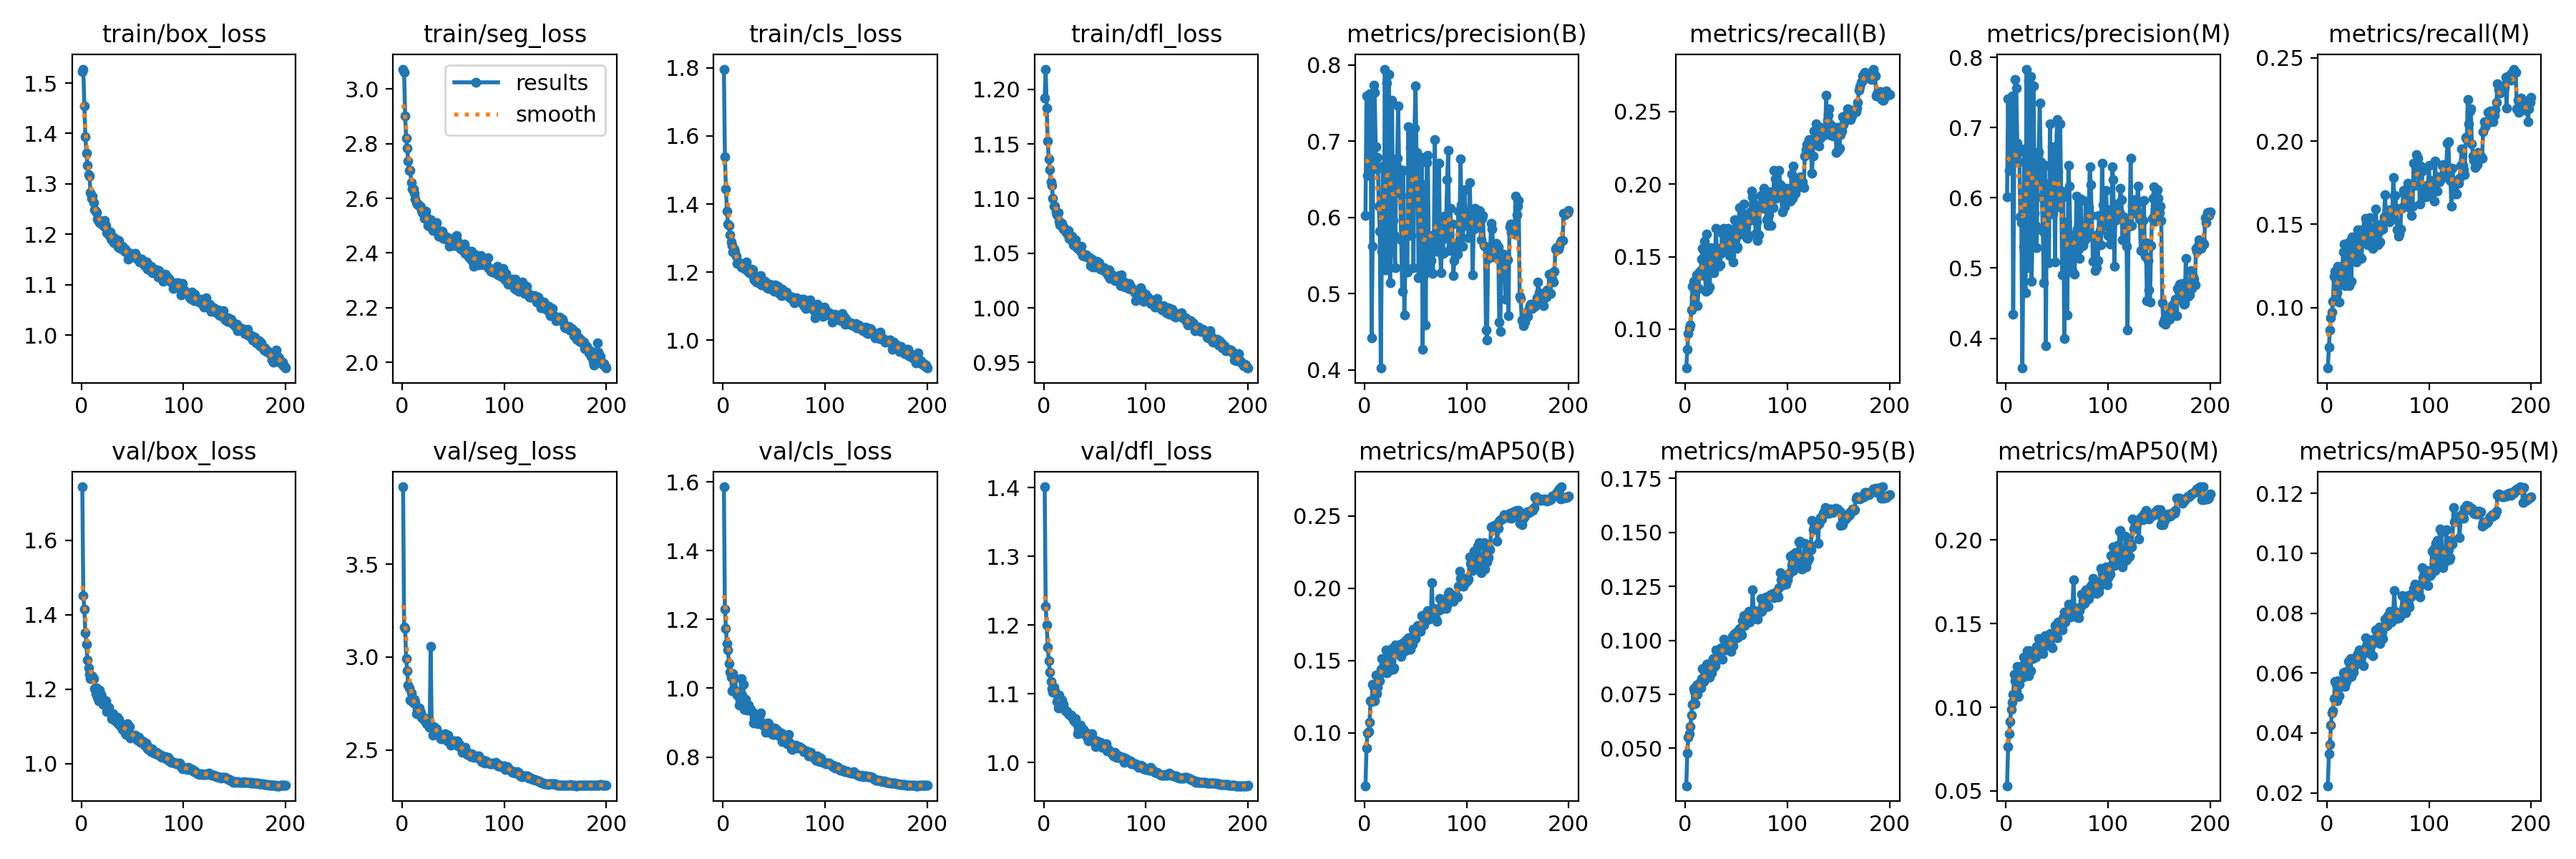

The file beside this chart, header and first rows:
epoch, train/box_loss, train/seg_loss, train/cls_loss, train/dfl_loss, metrics/precision(B), metrics/recall(B), metrics/mAP50(B), metrics/mAP50-95(B), metrics/precision(M), metrics/recall(M), metrics/mAP50(M), metrics/mAP50-95(M), val/box_loss, val/seg_loss, val/cls_loss, val/dfl_loss, lr/pg0, lr/pg1, lr/pg2
1, 1.524, 3.073, 1.796, 1.192, 0.6027, 0.07313, 0.06352, 0.03261, 0.6014, 0.06367, 0.05312, 0.02238, 1.744, 3.916, 1.586, 1.401, 0.0701, 0.003323, 0.003323
2, 1.528, 3.061, 1.539, 1.218, 0.7591, 0.08583, 0.08935, 0.0476, 0.7405, 0.07631, 0.07652, 0.03302, 1.451, 3.16, 1.231, 1.228, 0.04006, 0.006623, 0.006623
3, 1.455, 2.902, 1.444, 1.183, 0.6551, 0.09672, 0.1001, 0.05493, 0.6394, 0.08674, 0.08416, 0.03615, 1.415, 3.153, 1.173, 1.2, 0.009997, 0.00989, 0.00989
4, 1.394, 2.82, 1.38, 1.153, 0.6577, 0.1009, 0.1008, 0.05682, 0.6556, 0.09389, 0.09156, 0.04251, 1.352, 2.991, 1.129, 1.168, 0.009851, 0.009851, 0.009851
5, 1.361, 2.783, 1.341, 1.136, 0.7626, 0.1027, 0.1074, 0.0599, 0.6473, 0.0971, 0.09882, 0.04677, 1.321, 2.926, 1.111, 1.149, 0.009851, 0.009851, 0.009851
6, 1.337, 2.737, 1.337, 1.126, 0.7578, 0.113, 0.1224, 0.06547, 0.7455, 0.1038, 0.103, 0.0473, 1.279, 2.85, 1.072, 1.131, 0.009802, 0.009802, 0.009802
7, 1.318, 2.704, 1.311, 1.115, 0.4421, 0.1296, 0.1217, 0.07029, 0.4338, 0.1188, 0.1076, 0.05139, 1.257, 2.833, 1.047, 1.118, 0.009753, 0.009753, 0.009753
8, 1.315, 2.702, 1.289, 1.112, 0.5618, 0.1331, 0.1336, 0.07764, 0.6522, 0.1217, 0.1199, 0.05729, 1.239, 2.769, 1.033, 1.107, 0.009703, 0.009703, 0.009703
9, 1.283, 2.658, 1.278, 1.101, 0.7736, 0.1219, 0.1314, 0.0762, 0.7683, 0.1159, 0.1158, 0.05635, 1.228, 2.807, 0.993, 1.103, 0.009654, 0.009654, 0.009654
10, 1.272, 2.635, 1.26, 1.093, 0.7645, 0.1162, 0.1221, 0.07055, 0.7567, 0.109, 0.1097, 0.05074, 1.235, 2.759, 1.042, 1.11, 0.009604, 0.009604, 0.009604
11, 1.276, 2.633, 1.268, 1.093, 0.6923, 0.1375, 0.1403, 0.07943, 0.6781, 0.1246, 0.1245, 0.05741, 1.233, 2.753, 0.9962, 1.105, 0.009555, 0.009555, 0.009555
12, 1.263, 2.619, 1.258, 1.088, 0.6638, 0.1163, 0.1274, 0.075, 0.6509, 0.1031, 0.1064, 0.05251, 1.229, 2.772, 1.031, 1.1, 0.009505, 0.009505, 0.009505
13, 1.249, 2.598, 1.248, 1.085, 0.6788, 0.1278, 0.1316, 0.07852, 0.6652, 0.1146, 0.1135, 0.05706, 1.202, 2.757, 0.9861, 1.089, 0.009456, 0.009456, 0.009456
14, 1.246, 2.584, 1.225, 1.087, 0.6146, 0.1395, 0.1401, 0.08036, 0.5723, 0.1202, 0.1197, 0.05558, 1.188, 2.697, 0.9806, 1.079, 0.009406, 0.009406, 0.009406
15, 1.243, 2.58, 1.23, 1.079, 0.5822, 0.1405, 0.1361, 0.0779, 0.5647, 0.1225, 0.1175, 0.05666, 1.203, 2.718, 0.9872, 1.098, 0.009357, 0.009357, 0.009357
16, 1.23, 2.573, 1.226, 1.076, 0.4024, 0.1484, 0.144, 0.08224, 0.3576, 0.1336, 0.1248, 0.06002, 1.178, 2.7, 0.9503, 1.082, 0.009307, 0.009307, 0.009307
17, 1.226, 2.575, 1.224, 1.076, 0.5552, 0.1557, 0.1513, 0.08697, 0.5295, 0.1383, 0.1299, 0.06029, 1.169, 2.725, 0.9652, 1.086, 0.009258, 0.009258, 0.009258
18, 1.223, 2.569, 1.215, 1.077, 0.6674, 0.1367, 0.1446, 0.08083, 0.6691, 0.113, 0.1185, 0.05545, 1.198, 2.704, 1.029, 1.091, 0.009208, 0.009208, 0.009208
19, 1.225, 2.557, 1.216, 1.072, 0.5308, 0.1606, 0.146, 0.08235, 0.4643, 0.1351, 0.1214, 0.0573, 1.185, 2.677, 0.981, 1.084, 0.009158, 0.009158, 0.009158
20, 1.221, 2.548, 1.221, 1.073, 0.7946, 0.1262, 0.1443, 0.0825, 0.7832, 0.1166, 0.1231, 0.06061, 1.181, 2.672, 1.011, 1.079, 0.009109, 0.009109, 0.009109
21, 1.22, 2.552, 1.21, 1.07, 0.5316, 0.1654, 0.1574, 0.08897, 0.5002, 0.1389, 0.1339, 0.06398, 1.158, 2.675, 0.9384, 1.076, 0.009059, 0.009059, 0.009059
22, 1.216, 2.527, 1.213, 1.07, 0.7763, 0.1269, 0.1414, 0.08294, 0.7667, 0.1131, 0.119, 0.05914, 1.16, 2.663, 0.9669, 1.076, 0.00901, 0.00901, 0.00901
23, 1.227, 2.552, 1.23, 1.068, 0.6756, 0.1512, 0.1522, 0.08906, 0.6705, 0.1405, 0.1337, 0.06479, 1.168, 2.666, 0.9401, 1.075, 0.00896, 0.00896, 0.00896
24, 1.218, 2.531, 1.205, 1.071, 0.7874, 0.1291, 0.1431, 0.08306, 0.7727, 0.1156, 0.1219, 0.05881, 1.168, 2.64, 0.9365, 1.071, 0.008911, 0.008911, 0.008911
25, 1.203, 2.501, 1.207, 1.064, 0.5143, 0.1563, 0.1511, 0.08861, 0.481, 0.1424, 0.1308, 0.06313, 1.14, 2.667, 0.9519, 1.071, 0.008861, 0.008861, 0.008861
26, 1.202, 2.508, 1.198, 1.063, 0.5661, 0.1449, 0.1464, 0.08495, 0.5549, 0.1358, 0.1293, 0.06043, 1.144, 2.641, 0.9428, 1.068, 0.008812, 0.008812, 0.008812
27, 1.199, 2.499, 1.206, 1.062, 0.7535, 0.1525, 0.1583, 0.09171, 0.759, 0.1325, 0.1331, 0.06211, 1.151, 2.623, 0.9395, 1.07, 0.008762, 0.008762, 0.008762
28, 1.204, 2.522, 1.21, 1.066, 0.5957, 0.1389, 0.1438, 0.08767, 0.578, 0.1289, 0.1298, 0.0631, nan, 3.058, nan, nan, 0.008713, 0.008713, 0.008713
29, 1.192, 2.492, 1.206, 1.058, 0.5776, 0.1436, 0.1451, 0.08823, 0.5607, 0.1274, 0.13, 0.06552, 1.136, 2.625, 0.931, 1.063, 0.008663, 0.008663, 0.008663
30, 1.189, 2.483, 1.186, 1.06, 0.5339, 0.1695, 0.1608, 0.09555, 0.5288, 0.1468, 0.1364, 0.06651, 1.12, 2.58, 0.8991, 1.06, 0.008614, 0.008614, 0.008614
31, 1.195, 2.502, 1.178, 1.062, 0.6704, 0.1532, 0.1575, 0.09114, 0.6617, 0.131, 0.1317, 0.06371, 1.135, 2.625, 0.9141, 1.064, 0.008564, 0.008564, 0.008564
32, 1.183, 2.49, 1.181, 1.056, 0.6777, 0.1558, 0.1565, 0.09399, 0.666, 0.1436, 0.141, 0.06762, 1.119, 2.604, 0.9008, 1.058, 0.008515, 0.008515, 0.008515
33, 1.19, 2.503, 1.171, 1.054, 0.7466, 0.1431, 0.1592, 0.09546, 0.7353, 0.1301, 0.1388, 0.06734, 1.114, 2.591, 0.9067, 1.042, 0.008466, 0.008466, 0.008466
34, 1.187, 2.512, 1.186, 1.056, 0.6635, 0.1444, 0.1563, 0.09152, 0.6509, 0.1294, 0.1349, 0.06536, 1.123, 2.615, 0.8976, 1.05, 0.008416, 0.008416, 0.008416
35, 1.188, 2.474, 1.17, 1.054, 0.6321, 0.1523, 0.1615, 0.09654, 0.601, 0.143, 0.1366, 0.0677, 1.125, 2.585, 0.9194, 1.05, 0.008367, 0.008367, 0.008367
36, 1.175, 2.461, 1.175, 1.052, 0.5706, 0.1659, 0.1527, 0.09133, 0.5527, 0.1471, 0.132, 0.06243, 1.108, 2.589, 0.9235, 1.054, 0.008317, 0.008317, 0.008317
37, 1.188, 2.48, 1.19, 1.056, 0.5033, 0.1556, 0.1582, 0.09565, 0.4793, 0.139, 0.1359, 0.06737, 1.118, 2.585, 0.9274, 1.044, 0.008268, 0.008268, 0.008268
38, 1.172, 2.479, 1.162, 1.048, 0.662, 0.1693, 0.1621, 0.1004, 0.6466, 0.1536, 0.143, 0.07176, 1.102, 2.562, 0.9006, 1.044, 0.008218, 0.008218, 0.008218
39, 1.175, 2.481, 1.163, 1.049, 0.4724, 0.1687, 0.1601, 0.09643, 0.3898, 0.1513, 0.1421, 0.06905, 1.107, 2.562, 0.8924, 1.048, 0.008169, 0.008169, 0.008169
40, 1.176, 2.453, 1.172, 1.047, 0.5324, 0.1536, 0.157, 0.09548, 0.6197, 0.1377, 0.1406, 0.0712, 1.092, 2.565, 0.896, 1.045, 0.008119, 0.008119, 0.008119
41, 1.173, 2.464, 1.173, 1.048, 0.5337, 0.1624, 0.1645, 0.0984, 0.5078, 0.1424, 0.1394, 0.06909, 1.1, 2.57, 0.8862, 1.044, 0.00807, 0.00807, 0.00807
42, 1.166, 2.462, 1.167, 1.049, 0.5281, 0.1694, 0.163, 0.09709, 0.5077, 0.1543, 0.1377, 0.06659, 1.098, 2.59, 0.8719, 1.039, 0.00802, 0.00802, 0.00802
43, 1.17, 2.45, 1.154, 1.047, 0.7186, 0.151, 0.1656, 0.09917, 0.7054, 0.1402, 0.144, 0.07012, 1.082, 2.563, 0.8776, 1.036, 0.007971, 0.007971, 0.007971
44, 1.164, 2.449, 1.156, 1.046, 0.628, 0.1581, 0.1581, 0.0968, 0.5908, 0.1416, 0.1368, 0.06963, 1.077, 2.549, 0.8996, 1.031, 0.007921, 0.007921, 0.007921
45, 1.165, 2.456, 1.153, 1.046, 0.6921, 0.151, 0.1581, 0.095, 0.6724, 0.1354, 0.1356, 0.0659, 1.107, 2.579, 0.8961, 1.041, 0.007872, 0.007872, 0.007872
46, 1.15, 2.425, 1.165, 1.039, 0.5764, 0.1651, 0.1663, 0.1017, 0.5765, 0.1427, 0.1439, 0.07122, 1.098, 2.552, 0.8715, 1.04, 0.007822, 0.007822, 0.007822
47, 1.157, 2.452, 1.159, 1.044, 0.7099, 0.1464, 0.1611, 0.09766, 0.6651, 0.1483, 0.1445, 0.07092, 1.099, 2.555, 0.8841, 1.042, 0.007772, 0.007772, 0.007772
48, 1.162, 2.44, 1.151, 1.038, 0.5336, 0.1752, 0.1715, 0.103, 0.5085, 0.1593, 0.1487, 0.07448, 1.068, 2.525, 0.8673, 1.032, 0.007723, 0.007723, 0.007723
49, 1.16, 2.448, 1.148, 1.04, 0.7169, 0.1616, 0.1665, 0.1028, 0.665, 0.1447, 0.144, 0.07364, 1.075, 2.536, 0.8649, 1.034, 0.007673, 0.007673, 0.007673
50, 1.155, 2.442, 1.143, 1.039, 0.7727, 0.1555, 0.1651, 0.1012, 0.7111, 0.1376, 0.1417, 0.07264, 1.075, 2.551, 0.8834, 1.033, 0.007624, 0.007624, 0.007624
51, 1.16, 2.426, 1.163, 1.037, 0.6849, 0.1567, 0.1716, 0.1043, 0.6371, 0.1461, 0.1509, 0.07529, 1.075, 2.549, 0.8662, 1.023, 0.007574, 0.007574, 0.007574
52, 1.159, 2.442, 1.16, 1.043, 0.6763, 0.168, 0.1743, 0.1016, 0.5873, 0.1393, 0.1481, 0.06993, 1.074, 2.547, 0.883, 1.032, 0.007525, 0.007525, 0.007525
53, 1.162, 2.463, 1.158, 1.04, 0.5213, 0.1837, 0.1743, 0.1054, 0.7056, 0.149, 0.1502, 0.07502, 1.076, 2.526, 0.8722, 1.025, 0.007476, 0.007476, 0.007476
54, 1.157, 2.432, 1.158, 1.041, 0.6421, 0.1657, 0.1713, 0.1039, 0.6098, 0.1505, 0.148, 0.07367, 1.07, 2.551, 0.8756, 1.03, 0.007426, 0.007426, 0.007426
55, 1.15, 2.44, 1.137, 1.038, 0.5217, 0.1688, 0.1704, 0.1024, 0.49, 0.1474, 0.1462, 0.07166, 1.063, 2.527, 0.8623, 1.025, 0.007377, 0.007377, 0.007377
56, 1.15, 2.432, 1.138, 1.036, 0.6784, 0.1697, 0.181, 0.1092, 0.6014, 0.1543, 0.1533, 0.07555, 1.071, 2.531, 0.8629, 1.029, 0.007327, 0.007327, 0.007327
57, 1.145, 2.417, 1.131, 1.035, 0.4274, 0.1865, 0.1812, 0.1116, 0.3996, 0.1676, 0.1569, 0.07806, 1.062, 2.513, 0.8707, 1.022, 0.007278, 0.007278, 0.007278
58, 1.147, 2.413, 1.149, 1.036, 0.5249, 0.1761, 0.1745, 0.1068, 0.4905, 0.1542, 0.151, 0.0758, 1.056, 2.514, 0.845, 1.026, 0.007228, 0.007228, 0.007228
59, 1.151, 2.411, 1.133, 1.037, 0.6431, 0.1704, 0.1796, 0.1087, 0.5656, 0.1553, 0.1545, 0.07579, 1.056, 2.488, 0.8603, 1.023, 0.007178, 0.007178, 0.007178
60, 1.144, 2.409, 1.133, 1.033, 0.4586, 0.1631, 0.1776, 0.11, 0.4329, 0.1577, 0.1572, 0.07931, 1.061, 2.508, 0.8598, 1.024, 0.007129, 0.007129, 0.007129
... 140 more rows
